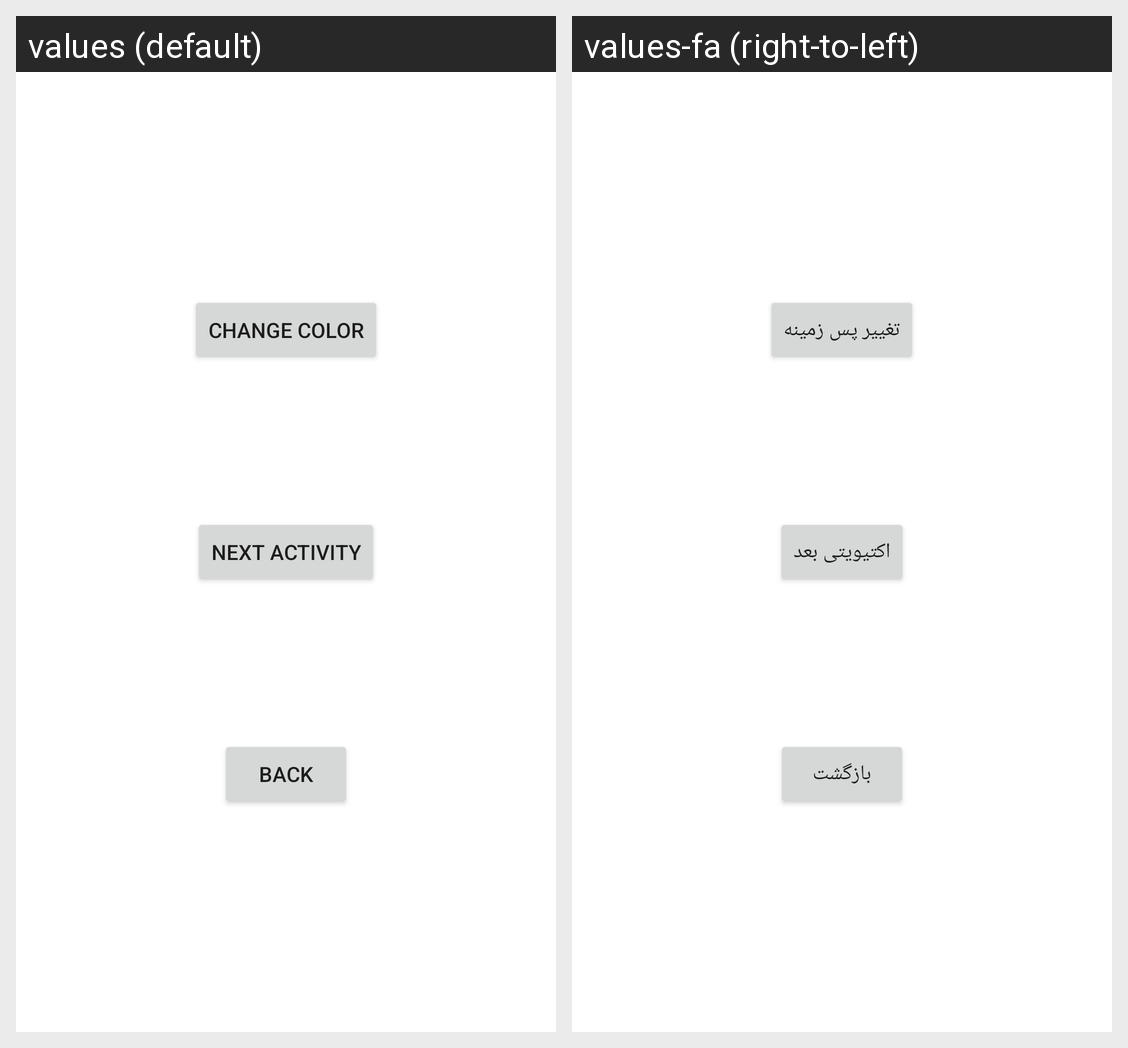

Strings drawn on this Android screen and how each of the app's shown locales translates them:
Android screen res/layout/activity_main.xml rendered under 2 locales, left to right: values (default), values-fa (right-to-left). Device: Nexus 5 (rendered at 1080×1920; each locale shown at half size, 540×960, under a caption strip naming it); theme Theme.ColorChange_Q3.
Strings drawn on this screen, with the default value and each locale's value (text and hints the layout hard-codes, and strings that could not be matched under every locale, appear in the picture but are not listed):

change_color
  values: Change color
  values-fa: تغییر پس زمینه

next_activity
  values: Next activity
  values-fa: اکتیویتی بعد

back
  values: Back
  values-fa: بازگشت
